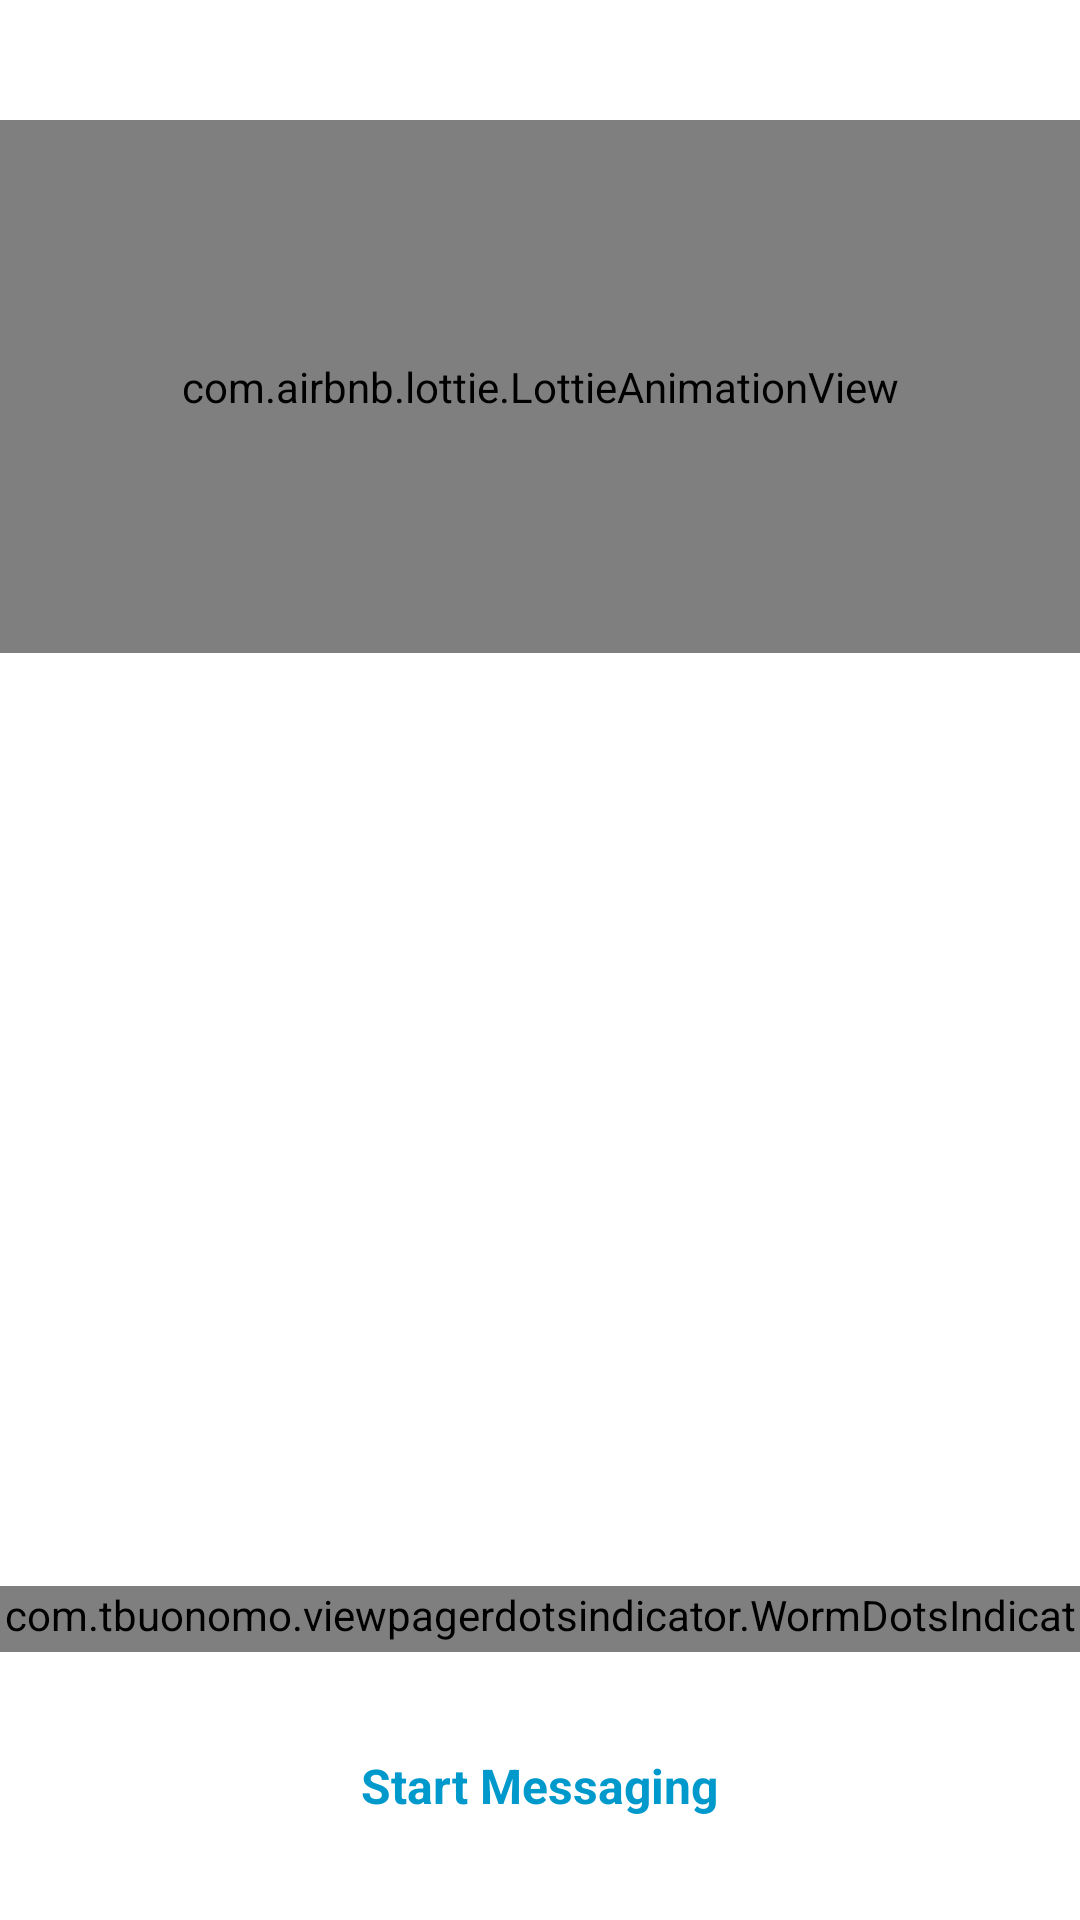

Here is an Android app screen rendered from its layout file. Give the layout XML and the strings, colors and styles it references.
<!-- AndroidManifest.xml: application theme Theme.TelegramAnimation -->
<!-- res/layout/activity_main.xml -->
<?xml version="1.0" encoding="utf-8"?>
<LinearLayout xmlns:android="http://schemas.android.com/apk/res/android"
    xmlns:app="http://schemas.android.com/apk/res-auto"
    xmlns:tools="http://schemas.android.com/tools"
    android:layout_width="match_parent"
    android:background="@color/white"
    android:layout_height="match_parent"
    android:orientation="vertical"
    tools:context=".MainActivity">

    <LinearLayout
        android:layout_width="match_parent"
        android:layout_height="match_parent"
        android:orientation="vertical">

        <LinearLayout
            android:layout_width="match_parent"
            android:layout_height="0dp"
            android:layout_gravity="center"
            android:layout_marginTop="40dp"
            android:layout_weight="0.8"
            android:orientation="vertical">

            <com.airbnb.lottie.LottieAnimationView
                android:id="@+id/lottie_anim"
                android:layout_width="match_parent"
                android:layout_height="match_parent"
                android:layout_gravity="center"
                app:lottie_loop="true" />

        </LinearLayout>

        <LinearLayout
            android:layout_width="match_parent"
            android:layout_height="0dp"
            android:layout_weight="1.4">

            <androidx.viewpager.widget.ViewPager
                android:id="@+id/view_pager"
                android:layout_width="match_parent"
                android:layout_height="match_parent" />

        </LinearLayout>

        <LinearLayout
            android:layout_width="match_parent"
            android:layout_height="0dp"
            android:layout_gravity="center"
            android:layout_weight="0.1"
            android:gravity="center"
            android:orientation="horizontal">

            <com.tbuonomo.viewpagerdotsindicator.WormDotsIndicator
                android:id="@+id/dots"
                android:layout_width="wrap_content"
                android:layout_height="wrap_content"
                android:layout_gravity="center"
                app:dotsColor="#00B8D4"
                app:dotsSize="10dp"
                app:selectedDotColor="#0091EA" />

        </LinearLayout>

        <LinearLayout
            android:layout_width="match_parent"
            android:layout_height="0dp"
            android:layout_gravity="center"
            android:layout_weight="0.4"
            android:gravity="center"
            android:orientation="horizontal">

            <TextView
                android:id="@+id/start_text_main"
                android:layout_width="wrap_content"
                android:layout_height="wrap_content"
                android:text="@string/start_messaging"
                android:textColor="@android:color/holo_blue_dark"
                android:textSize="16sp"
                android:textStyle="bold" />

        </LinearLayout>

    </LinearLayout>

</LinearLayout>
<!-- resources referenced by this layout -->
<resources>
  <color name="white">#FFFFFFFF</color>
  <string name="start_messaging">Start Messaging</string>
  <style name="Theme.TelegramAnimation" parent="Theme.MaterialComponents.DayNight.NoActionBar">
          
          <item name="colorPrimary">@color/purple_500</item>
          <item name="colorPrimaryVariant">@color/gray</item>
          <item name="colorOnPrimary">@color/white</item>
          
          <item name="colorSecondary">@color/teal_200</item>
          <item name="colorSecondaryVariant">@color/teal_700</item>
          <item name="colorOnSecondary">@color/black</item>
          
          <item name="android:statusBarColor" tools:targetApi="l">?attr/colorPrimaryVariant</item>
          
      </style>
  <color name="purple_500">#FF6200EE</color>
  <color name="gray">#DFDFDF</color>
  <color name="teal_200">#FF03DAC5</color>
  <color name="teal_700">#FF018786</color>
  <color name="black">#FF000000</color>
</resources>
